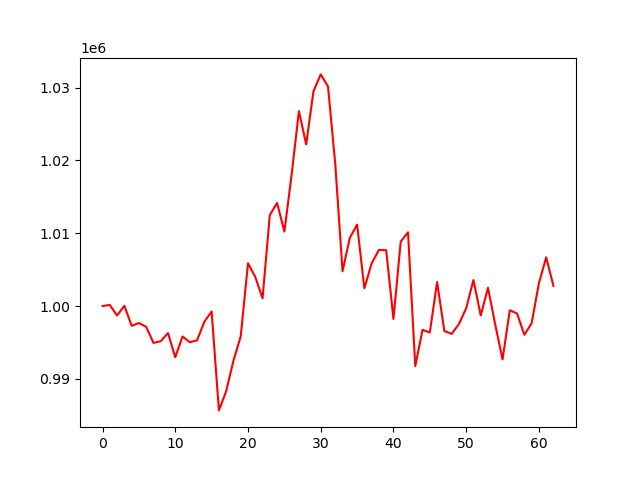

The data file committed next to this chart (first rows):
account_value, date, daily_return
1000000, 2024-04-08, 
1000138, 2024-04-09, 0.0001377
998694, 2024-04-10, -0.001443
1000028, 2024-04-11, 0.001335
997282, 2024-04-12, -0.002745
997660, 2024-04-15, 0.0003785
997139, 2024-04-16, -0.0005218
994931, 2024-04-17, -0.002215
995158, 2024-04-18, 0.0002289
996285, 2024-04-19, 0.001132
992963, 2024-04-22, -0.003335
995815, 2024-04-23, 0.002872
995018, 2024-04-24, -0.0007997
995291, 2024-04-25, 0.0002741
997843, 2024-04-26, 0.002564
999245, 2024-04-29, 0.001406
985657, 2024-04-30, -0.0136
988291, 2024-05-01, 0.002673
992487, 2024-05-02, 0.004246
995836, 2024-05-03, 0.003374
1005871, 2024-05-06, 0.01008
1003990, 2024-05-07, -0.00187
1001057, 2024-05-08, -0.002922
1012496, 2024-05-09, 0.01143
1014161, 2024-05-10, 0.001644
1010231, 2024-05-13, -0.003875
1018039, 2024-05-14, 0.007729
1026775, 2024-05-15, 0.00858
1022202, 2024-05-16, -0.004453
1029500, 2024-05-17, 0.007139
1031820, 2024-05-20, 0.002254
1030163, 2024-05-21, -0.001606
1019492, 2024-05-22, -0.01036
1004777, 2024-05-23, -0.01443
1009355, 2024-05-24, 0.004556
1011188, 2024-05-28, 0.001816
1002427, 2024-05-29, -0.008664
1005858, 2024-05-30, 0.003423
1007699, 2024-05-31, 0.001831
1007668, 2024-06-03, -3.108069601243102e-05
998220, 2024-06-04, -0.009376
1008846, 2024-06-05, 0.01065
1010131, 2024-06-06, 0.001273
991742, 2024-06-07, -0.0182
996726, 2024-06-10, 0.005025
996358, 2024-06-11, -0.0003687
1003280, 2024-06-12, 0.006947
996558, 2024-06-13, -0.006699
996173, 2024-06-14, -0.0003863
997518, 2024-06-17, 0.00135
999686, 2024-06-18, 0.002173
1003576, 2024-06-20, 0.003891
998699, 2024-06-21, -0.004859
1002508, 2024-06-24, 0.003814
997422, 2024-06-25, -0.005073
992668, 2024-06-26, -0.004767
999422, 2024-06-27, 0.006804
998963, 2024-06-28, -0.0004586
996043, 2024-07-01, -0.002924
997626, 2024-07-02, 0.00159
... 3 more rows
